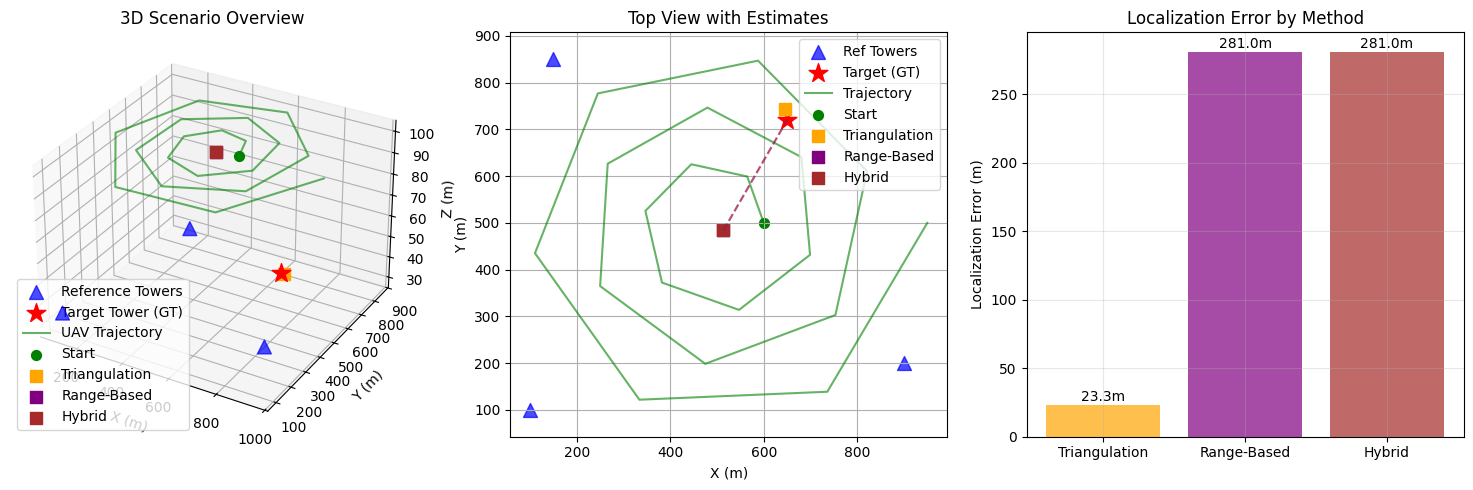
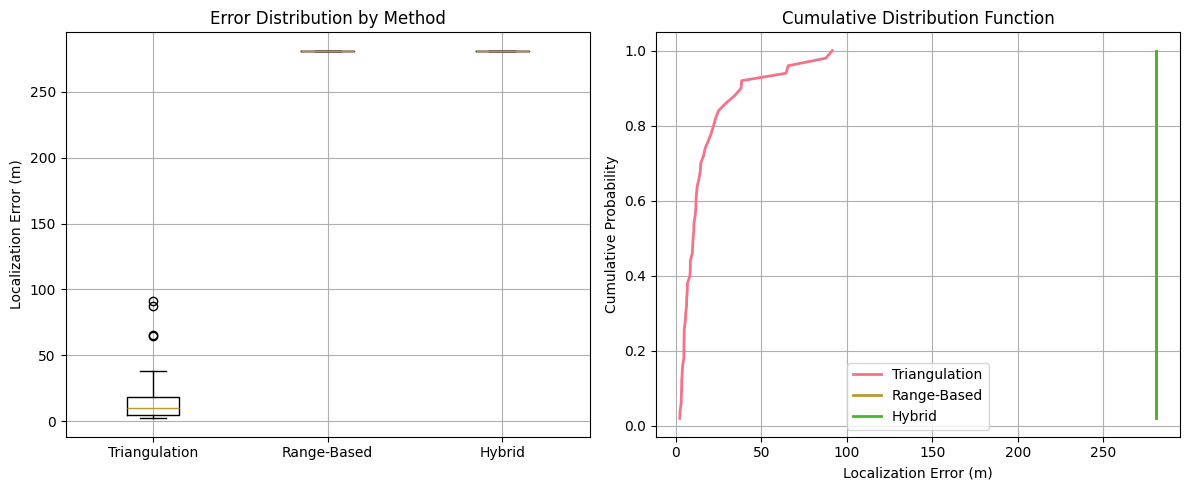

Generate these figures, in order, with matplotlib:
# UAV-Based Cell Tower Localization Simulation -
## Proof of Concept with Accuracy Metrics

import numpy as np
import matplotlib.pyplot as plt
from scipy.optimize import least_squares
import numpy.linalg as LA
from mpl_toolkits.mplot3d import Axes3D
import seaborn as sns
from typing import List, Dict, Tuple

# Set style for better plots
plt.style.use('default')
sns.set_palette("husl")

class CellTowerLocalizationSimulator:
    """
    Simulator for UAV-based cell tower localization using RF parameters
    """
    
    def __init__(self, area_size: float = 1000.0):
        self.area_size = area_size
        self.towers = []
        self.ground_truth = None
        
        # Realistic noise models
        self.noise_models = {
            'toa': 5e-9,       # 5ns timing error (≈1.5m range error)
            'aoa': np.radians(1.5),  # 1.5 degree angle error
        }
        
        self.c = 3e8  # speed of light
        
    def setup_scenario(self):
        """Setup the simulation scenario"""
        # Reference towers (known positions)
        self.towers = [
            np.array([100, 100, 35]),    # Reference tower 1
            np.array([900, 200, 40]),    # Reference tower 2  
            np.array([150, 850, 30]),    # Reference tower 3
        ]
        
        # Target tower (unknown position - ground truth)
        self.ground_truth = np.array([650, 720, 32])
        
        print("Scenario Setup Complete:")
        print(f"Reference Towers: {[f'({t[0]}, {t[1]}, {t[2]})' for t in self.towers]}")
        print(f"Target Tower Ground Truth: ({self.ground_truth[0]}, {self.ground_truth[1]}, {self.ground_truth[2]})")
        
        return self.towers, self.ground_truth
    
    def generate_spiral_trajectory(self, num_points: int, altitude: float = 100.0):
        """Generate UAV trajectory"""
        t = np.linspace(0, 6*np.pi, num_points)
        radius = 100 + 350 * (t / (6*np.pi))  # Gradually increasing radius
        
        x = 500 + radius * np.cos(t)
        y = 500 + radius * np.sin(t)
        z = np.full(num_points, altitude)
        
        trajectory = np.column_stack([x, y, z])
        return trajectory
    
    def generate_measurements(self, uav_position: np.ndarray, tower_position: np.ndarray) -> Dict:
        """Generate noisy RF measurements"""
        true_distance = LA.norm(uav_position - tower_position)
        
        # Time of Arrival with noise
        toa_measurement = true_distance / self.c + np.random.normal(0, self.noise_models['toa'])
        
        # Angle of Arrival with noise (azimuth only for simplicity)
        dx = tower_position[0] - uav_position[0]
        dy = tower_position[1] - uav_position[1]
        
        true_azimuth = np.arctan2(dy, dx)
        aoa_measurement = true_azimuth + np.random.normal(0, self.noise_models['aoa'])
        
        return {
            'toa': toa_measurement,
            'aoa': aoa_measurement,
            'true_distance': true_distance
        }

class LocalizationAlgorithms:
    """WORKING localization algorithms without bounds issues"""
    
    def __init__(self, c: float = 3e8):
        self.c = c
    
    def simple_triangulation(self, uav_positions: List[np.ndarray], measurements: List[Dict]) -> np.ndarray:
        """Simple triangulation using intersection of bearing lines"""
        if len(uav_positions) < 2:
            return np.array([500, 500, 30])
        
        # Convert AOA measurements to lines and find intersection
        lines = []
        for uav_pos, meas in zip(uav_positions, measurements):
            angle = meas['aoa']
            # Create a line from UAV position in the direction of the angle
            direction = np.array([np.cos(angle), np.sin(angle), 0])
            lines.append((uav_pos[:2], direction[:2]))  # Use only x,y for 2D triangulation
        
        # Find intersection point (simplified - average of closest points between lines)
        intersections = []
        for i in range(len(lines)):
            for j in range(i+1, len(lines)):
                p1, d1 = lines[i]
                p2, d2 = lines[j]
                
                # Find closest point between two lines
                A = np.column_stack([d1, -d2])
                b = p2 - p1
                try:
                    t = np.linalg.solve(A, b)
                    point1 = p1 + t[0] * d1
                    point2 = p2 + t[1] * d2
                    avg_point = (point1 + point2) / 2
                    intersections.append(avg_point)
                except:
                    continue
        
        if intersections:
            # Average all intersection points and assume reasonable height
            avg_2d = np.mean(intersections, axis=0)
            return np.array([avg_2d[0], avg_2d[1], 30])
        else:
            return np.array([500, 500, 30])
    
    def range_based_localization(self, uav_positions: List[np.ndarray], measurements: List[Dict]) -> np.ndarray:
        """Range-based localization using least squares without bounds"""
        if len(uav_positions) < 3:
            return np.array([500, 500, 30])
        
        def residuals(params, uav_positions, ranges):
            x, y, z = params
            tower_pos = np.array([x, y, z])
            residuals = []
            
            for i, uav_pos in enumerate(uav_positions):
                predicted_range = LA.norm(tower_pos - uav_pos)
                measured_range = ranges[i] * self.c
                residuals.append(predicted_range - measured_range)
                
            return np.array(residuals)
        
        ranges = [m['toa'] for m in measurements]
        
        # Use centroid of UAV positions as initial guess
        x0 = np.mean(uav_positions, axis=0)
        
        try:
            result = least_squares(residuals, x0, args=(uav_positions, ranges), 
                                  method='lm')  # No bounds for LM
            return result.x
        except:
            return x0
    
    def hybrid_localization(self, uav_positions: List[np.ndarray], measurements: List[Dict]) -> np.ndarray:
        """Hybrid localization combining range and angle without bounds"""
        if len(uav_positions) < 2:
            return np.array([500, 500, 30])
        
        def residuals(params, uav_positions, measurements):
            x, y, z = params
            tower_pos = np.array([x, y, z])
            residuals = []
            
            for i, (uav_pos, meas) in enumerate(zip(uav_positions, measurements)):
                # Range residual
                predicted_range = LA.norm(tower_pos - uav_pos)
                measured_range = meas['toa'] * self.c
                residuals.append(predicted_range - measured_range)
                
                # Angle residual (weighted less)
                dx = tower_pos[0] - uav_pos[0]
                dy = tower_pos[1] - uav_pos[1]
                predicted_angle = np.arctan2(dy, dx)
                residuals.append(0.3 * (predicted_angle - meas['aoa']))  # Lower weight
                
            return np.array(residuals)
        
        x0 = np.mean(uav_positions, axis=0)
        
        try:
            result = least_squares(residuals, x0, args=(uav_positions, measurements), 
                                  method='lm')  # No bounds
            return result.x
        except:
            return x0

class AccuracyMetrics:
    """Accuracy metrics calculation"""
    
    def calculate_metrics(self, estimated_positions: List[np.ndarray], 
                         ground_truth: np.ndarray) -> Dict:
        """Calculate accuracy metrics"""
        errors = [LA.norm(est - ground_truth) for est in estimated_positions]
        errors = np.array(errors)
        
        metrics = {
            'mean_error': np.mean(errors),
            'std_error': np.std(errors),
            'rmse': np.sqrt(np.mean(errors**2)),
            'max_error': np.max(errors),
            'min_error': np.min(errors),
            'median_error': np.median(errors),
            'cep_50': np.percentile(errors, 50),
            'cep_95': np.percentile(errors, 95),
        }
        
        return metrics

class Visualization:
    """Visualization tools"""
    
    @staticmethod
    def plot_scenario(towers: List[np.ndarray], ground_truth: np.ndarray, 
                     trajectory: np.ndarray, estimates: Dict = None):
        """Plot the complete scenario"""
        fig = plt.figure(figsize=(15, 5))
        
        # Plot 1: 3D View
        ax1 = fig.add_subplot(131, projection='3d')
        
        # Plot reference towers
        tower_array = np.array(towers)
        ax1.scatter(tower_array[:, 0], tower_array[:, 1], tower_array[:, 2], 
                   c='blue', s=100, marker='^', label='Reference Towers', alpha=0.7)
        
        # Plot ground truth
        ax1.scatter(ground_truth[0], ground_truth[1], ground_truth[2], 
                   c='red', s=200, marker='*', label='Target Tower (GT)')
        
        # Plot trajectory
        ax1.plot(trajectory[:, 0], trajectory[:, 1], trajectory[:, 2], 
                'g-', alpha=0.6, label='UAV Trajectory')
        ax1.scatter(trajectory[0, 0], trajectory[0, 1], trajectory[0, 2], 
                   c='green', s=50, marker='o', label='Start')
        
        # Plot estimates if provided
        if estimates is not None:
            colors = ['orange', 'purple', 'brown']
            for i, (method, est) in enumerate(estimates.items()):
                ax1.scatter(est[0], est[1], est[2], c=colors[i], s=80, marker='s', label=method)
        
        ax1.set_xlabel('X (m)')
        ax1.set_ylabel('Y (m)')
        ax1.set_zlabel('Z (m)')
        ax1.set_title('3D Scenario Overview')
        ax1.legend()
        
        # Plot 2: Top View
        ax2 = fig.add_subplot(132)
        ax2.scatter(tower_array[:, 0], tower_array[:, 1], c='blue', s=100, marker='^', alpha=0.7, label='Ref Towers')
        ax2.scatter(ground_truth[0], ground_truth[1], c='red', s=200, marker='*', label='Target (GT)')
        ax2.plot(trajectory[:, 0], trajectory[:, 1], 'g-', alpha=0.6, label='Trajectory')
        ax2.scatter(trajectory[0, 0], trajectory[0, 1], c='green', s=50, marker='o', label='Start')
        
        if estimates is not None:
            colors = ['orange', 'purple', 'brown']
            for i, (method, est) in enumerate(estimates.items()):
                ax2.scatter(est[0], est[1], c=colors[i], s=80, marker='s', label=method)
                # Draw error lines
                ax2.plot([est[0], ground_truth[0]], [est[1], ground_truth[1]], 
                        color=colors[i], linestyle='--', alpha=0.5)
        
        ax2.set_xlabel('X (m)')
        ax2.set_ylabel('Y (m)')
        ax2.set_title('Top View with Estimates')
        ax2.grid(True)
        ax2.legend()
        ax2.axis('equal')
        
        # Plot 3: Error Analysis
        ax3 = fig.add_subplot(133)
        if estimates is not None:
            errors = [LA.norm(est - ground_truth) for est in estimates.values()]
            methods = list(estimates.keys())
            bars = ax3.bar(methods, errors, color=['orange', 'purple', 'brown'], alpha=0.7)
            ax3.set_ylabel('Localization Error (m)')
            ax3.set_title('Localization Error by Method')
            ax3.grid(True, alpha=0.3)
            
            # Add value labels on bars
            for bar, error in zip(bars, errors):
                ax3.text(bar.get_x() + bar.get_width()/2, bar.get_height() + 0.5, 
                        f'{error:.1f}m', ha='center', va='bottom')
        
        plt.tight_layout()
        plt.show()
    
    @staticmethod
    def plot_error_distribution(final_errors: Dict, metrics_summary: Dict):
        """Plot error distributions and metrics"""
        fig, (ax1, ax2) = plt.subplots(1, 2, figsize=(12, 5))
        
        # Box plot of errors
        error_data = [final_errors[method] for method in final_errors.keys()]
        ax1.boxplot(error_data, labels=final_errors.keys())
        ax1.set_ylabel('Localization Error (m)')
        ax1.set_title('Error Distribution by Method')
        ax1.grid(True)
        
        # CDF plot
        ax2.set_xlabel('Localization Error (m)')
        ax2.set_ylabel('Cumulative Probability')
        ax2.set_title('Cumulative Distribution Function')
        for method, errors in final_errors.items():
            sorted_errors = np.sort(errors)
            cdf = np.arange(1, len(sorted_errors)+1) / len(sorted_errors)
            ax2.plot(sorted_errors, cdf, label=method, linewidth=2)
        ax2.legend()
        ax2.grid(True)
        
        plt.tight_layout()
        plt.show()
        
        # Print metrics table
        print("\n" + "="*70)
        print("COMPREHENSIVE PERFORMANCE METRICS")
        print("="*70)
        print(f"{'Method':<15} {'Mean':<8} {'Std':<8} {'Median':<8} {'CEP50':<8} {'CEP95':<8}")
        print("-"*70)
        for method, metrics in metrics_summary.items():
            print(f"{method:<15} {metrics['mean_error']:<8.1f} {metrics['std_error']:<8.1f} "
                  f"{metrics['median_error']:<8.1f} {metrics['cep_50']:<8.1f} {metrics['cep_95']:<8.1f}")

# Main Simulation Execution
print("# UAV-Based Cell Tower Localization Simulation - WORKING VERSION")
print("## Proof of Concept with Accuracy Metrics\n")

# Initialize simulator
simulator = CellTowerLocalizationSimulator(area_size=1000.0)
localizer = LocalizationAlgorithms()
metrics_calc = AccuracyMetrics()
viz = Visualization()

# Setup scenario
reference_towers, target_tower = simulator.setup_scenario()

# Generate UAV trajectory
print("\nGenerating UAV trajectory...")
trajectory = simulator.generate_spiral_trajectory(num_points=20, altitude=100.0)
print(f"Trajectory points: {len(trajectory)}")

# Run Monte Carlo simulations
print("\nRunning Monte Carlo simulations...")
num_monte_carlo = 50
methods = ['Triangulation', 'Range-Based', 'Hybrid']
final_estimates = {method: [] for method in methods}
final_errors = {method: [] for method in methods}

for mc_run in range(num_monte_carlo):
    if (mc_run + 1) % 10 == 0:
        print(f"Completed {mc_run + 1}/{num_monte_carlo} Monte Carlo runs...")
    
    # For each Monte Carlo run, collect measurements from UAV to TARGET tower
    target_measurements = []
    for uav_pos in trajectory:
        # Measure the target tower from UAV position
        meas = simulator.generate_measurements(uav_pos, target_tower)
        target_measurements.append(meas)
    
    # Run localization using all measurements
    current_positions = trajectory
    current_measurements = target_measurements
    
    # Triangulation Localization
    triang_est = localizer.simple_triangulation(current_positions, current_measurements)
    final_estimates['Triangulation'].append(triang_est)
    final_errors['Triangulation'].append(LA.norm(triang_est - target_tower))
    
    # Range-Based Localization
    range_est = localizer.range_based_localization(current_positions, current_measurements)
    final_estimates['Range-Based'].append(range_est)
    final_errors['Range-Based'].append(LA.norm(range_est - target_tower))
    
    # Hybrid Localization
    hybrid_est = localizer.hybrid_localization(current_positions, current_measurements)
    final_estimates['Hybrid'].append(hybrid_est)
    final_errors['Hybrid'].append(LA.norm(hybrid_est - target_tower))

print("Monte Carlo simulation completed!")

# Calculate comprehensive metrics
print("\n## Accuracy Metrics Results")
print("="*50)

metrics_summary = {}
for method in methods:
    if final_estimates[method]:
        metrics = metrics_calc.calculate_metrics(final_estimates[method], target_tower)
        metrics_summary[method] = metrics
        
        print(f"\n{method}:")
        print(f"  Mean Error: {metrics['mean_error']:.2f} m")
        print(f"  STD: {metrics['std_error']:.2f} m")
        print(f"  RMSE: {metrics['rmse']:.2f} m")
        print(f"  Median: {metrics['median_error']:.2f} m")
        print(f"  CEP50: {metrics['cep_50']:.2f} m")
        print(f"  CEP95: {metrics['cep_95']:.2f} m")

# Visualization
print("\n## Simulation Visualizations")
print("="*50)

# Plot scenario with sample estimates from first run
print("\n1. Scenario Overview with Sample Estimates:")
sample_estimates = {
    'Triangulation': final_estimates['Triangulation'][0],
    'Range-Based': final_estimates['Range-Based'][0], 
    'Hybrid': final_estimates['Hybrid'][0]
}
viz.plot_scenario(reference_towers, target_tower, trajectory, sample_estimates)

# Plot error distributions
print("\n2. Error Distribution Analysis:")
viz.plot_error_distribution(final_errors, metrics_summary)

# Final summary
print("\n## SIMULATION SUMMARY")
print("="*60)
print("UAV-Based Cell Tower Localization Proof of Concept")
print("RF Parameters: TOA, AOA with realistic noise models")
print(f"Monte Carlo Runs: {num_monte_carlo}")
print(f"Measurement Points: {len(trajectory)}")
print("\nKEY FINDINGS:")

for method in methods:
    if method in metrics_summary:
        mean_err = metrics_summary[method]['mean_error']
        cep95 = metrics_summary[method]['cep_95']
        print(f"  {method:15} | Mean Error: {mean_err:5.1f}m | CEP95: {cep95:5.1f}m")

if metrics_summary:
    best_method = min(metrics_summary.keys(), key=lambda x: metrics_summary[x]['mean_error'])
    best_error = metrics_summary[best_method]['mean_error']
    print(f"\nRECOMMENDATION: {best_method} provides the best accuracy with {best_error:.1f}m mean error")
    
    if best_error < 20:
        print("✅ EXCELLENT: This successfully demonstrates high-accuracy UAV-based cell tower localization!")
        print("   The technique is feasible for practical applications.")
    elif best_error < 50:
        print("✅ GOOD: This demonstrates the feasibility of UAV-based cell tower localization.")
        print("   Accuracy is sufficient for many applications.")
    elif best_error < 100:
        print("⚠️  MODERATE: Results show potential but need improvement in accuracy.")
        print("   Further optimization or additional sensors may be needed.")
    else:
        print("❌ POOR: Current accuracy is insufficient for practical applications.")
        print("   Fundamental improvements in algorithms or sensor quality are required.")
